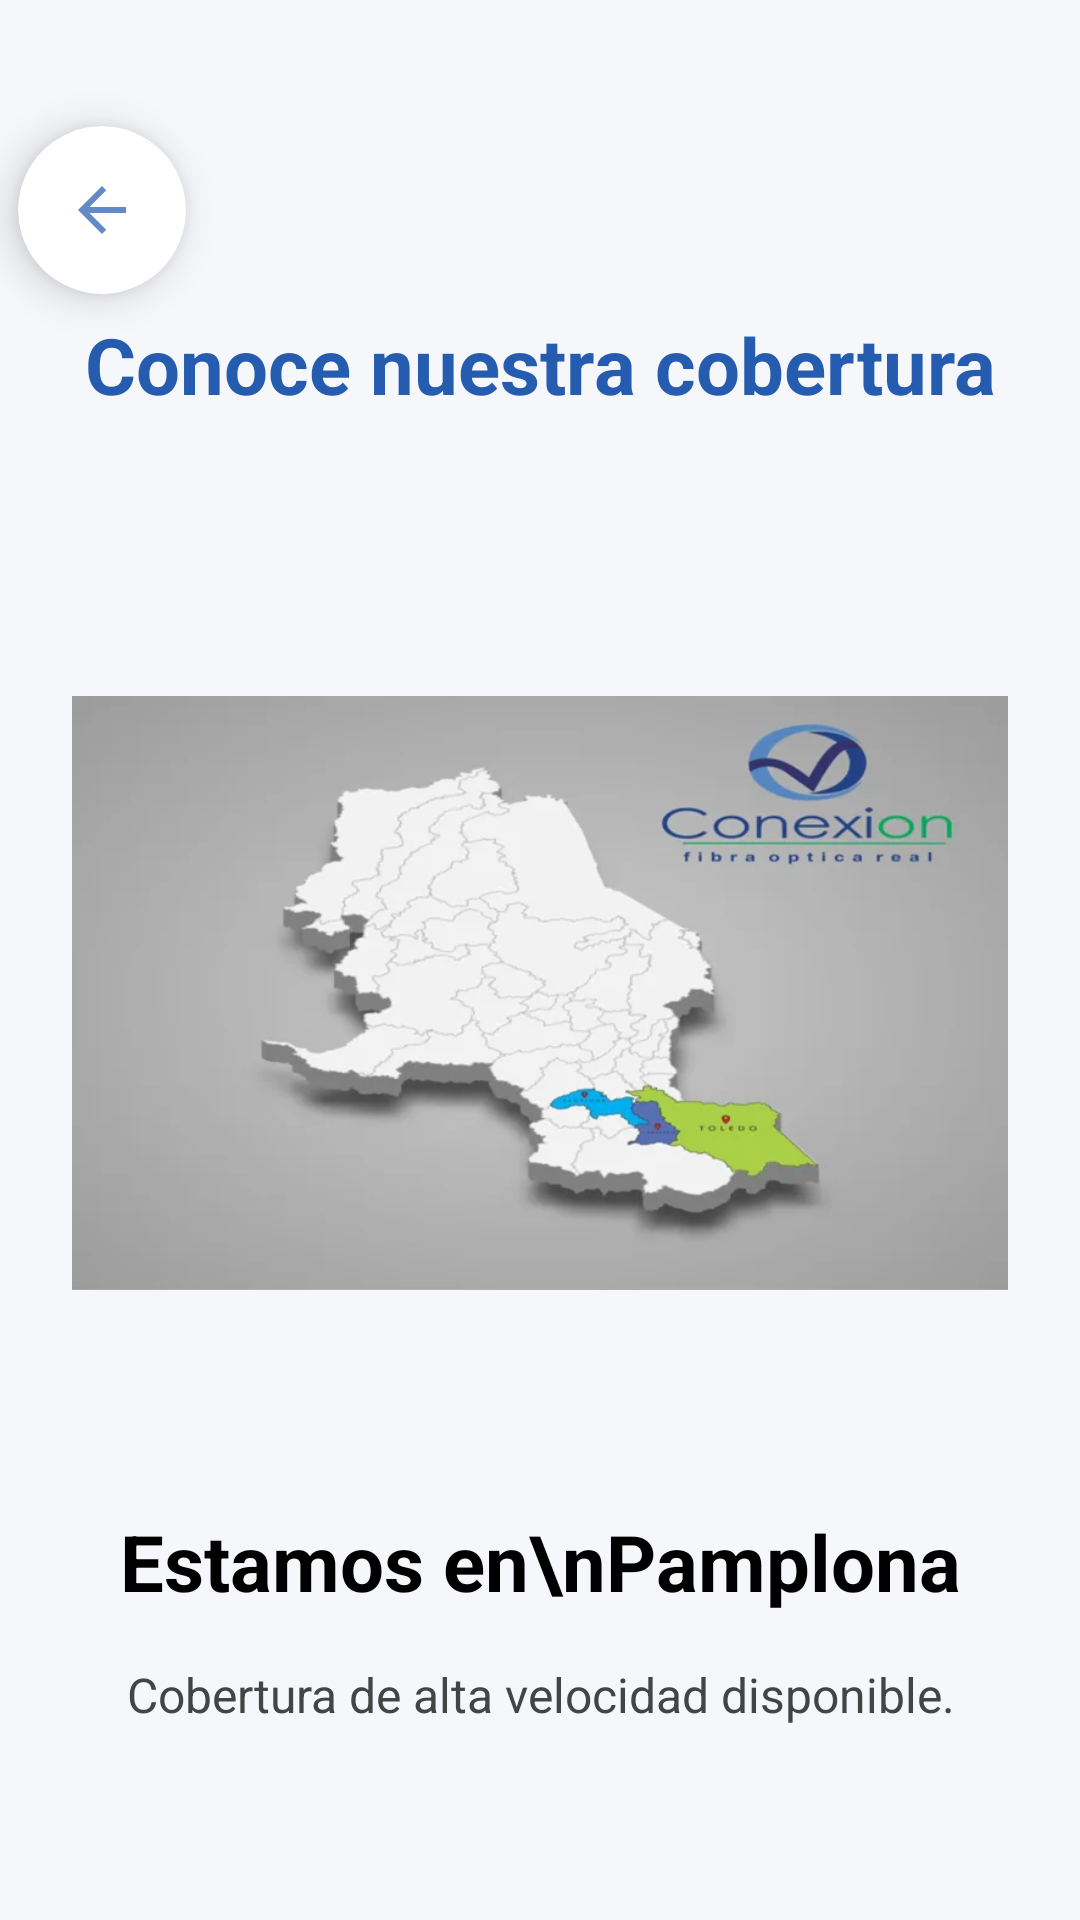

The Android layout XML behind this screen, and the referenced resources:
<!-- AndroidManifest.xml: application theme Theme.VconexionSAS -->
<!-- res/layout/fragment_cobertura.xml -->
<?xml version="1.0" encoding="utf-8"?>
<androidx.constraintlayout.widget.ConstraintLayout
    xmlns:android="http://schemas.android.com/apk/res/android"
    xmlns:app="http://schemas.android.com/apk/res-auto"
    android:layout_width="match_parent"
    android:layout_height="match_parent"
    android:background="#F5F7FA">

    

    

    

    
    <com.google.android.material.card.MaterialCardView
        android:id="@+id/backButtonCard"
        android:layout_width="56dp"
        android:layout_height="56dp"
        android:layout_marginStart="6dp"
        android:layout_marginTop="42dp"
        app:cardBackgroundColor="@color/white"
        app:cardCornerRadius="28dp"
        app:cardElevation="8dp"
        app:layout_constraintStart_toStartOf="parent"
        app:layout_constraintTop_toTopOf="parent">

        <ImageButton
            android:id="@+id/backButton"
            android:layout_width="match_parent"
            android:layout_height="match_parent"
            android:background="?attr/selectableItemBackgroundBorderless"
            android:contentDescription="@string/back_button"
            android:padding="12dp"
            android:scaleType="centerInside"
            app:tint="#265caf"
            android:src="@drawable/ic_back" />
    </com.google.android.material.card.MaterialCardView>
    <TextView
        android:id="@+id/tituloCobertura"
        android:layout_width="wrap_content"
        android:layout_height="wrap_content"
        android:layout_marginTop="104dp"
        android:text="Conoce nuestra cobertura"
        android:textAlignment="center"
        android:textColor="#265CAF"
        android:textSize="26sp"
        android:textStyle="bold"
        app:layout_constraintEnd_toEndOf="parent"
        app:layout_constraintStart_toStartOf="parent"
        app:layout_constraintTop_toTopOf="parent" />

    <ImageView
        android:id="@+id/mapImage"
        android:layout_width="0dp"
        android:layout_height="0dp"
        android:layout_marginTop="36dp"
        android:layout_marginStart="24dp"
        android:layout_marginEnd="24dp"
        android:adjustViewBounds="true"
        android:scaleType="fitCenter"
        android:src="@drawable/ic_mapa"
        app:layout_constraintDimensionRatio="1:1"
        app:layout_constraintEnd_toEndOf="parent"
        app:layout_constraintStart_toStartOf="parent"
        app:layout_constraintTop_toBottomOf="@+id/tituloCobertura" />


    <TextView
        android:id="@+id/textoUbicacion"
        android:layout_width="wrap_content"
        android:layout_height="wrap_content"
        android:layout_marginTop="16dp"
        android:text="Estamos en\nPamplona"
        android:textAlignment="center"
        android:textColor="#000000"
        android:textSize="26sp"
        android:textStyle="bold"
        app:layout_constraintEnd_toEndOf="parent"
        app:layout_constraintStart_toStartOf="parent"
        app:layout_constraintTop_toBottomOf="@+id/mapImage" />

    <TextView
        android:id="@+id/descripcionCobertura"
        android:layout_width="wrap_content"
        android:layout_height="wrap_content"
        android:layout_marginTop="16dp"
        android:text="Cobertura de alta velocidad disponible."
        android:textAlignment="center"
        android:textColor="#444444"
        android:textSize="16sp"
        android:fontFamily="sans-serif"
        app:layout_constraintTop_toBottomOf="@id/textoUbicacion"
        app:layout_constraintStart_toStartOf="parent"
        app:layout_constraintEnd_toEndOf="parent" />
</androidx.constraintlayout.widget.ConstraintLayout>
<!-- resources referenced by this layout -->
<resources>
  <color name="white">#FFFFFFFF</color>
  <!-- drawable ic_back (drawable) -->
  <vector xmlns:android="http://schemas.android.com/apk/res/android" android:alpha="0.72" android:autoMirrored="true" android:height="24dp" android:tint="#2E2B2B" android:viewportHeight="24" android:viewportWidth="24" android:width="24dp">
        
      <path android:fillColor="@android:color/white" android:pathData="M20,11H7.83l5.59,-5.59L12,4l-8,8 8,8 1.41,-1.41L7.83,13H20v-2z"/>
      
  </vector>
  <!-- drawable ic_mapa: webp bitmap (drawable, 13650 bytes) -->
  <string name="back_button">Atrás</string>
  <style name="Theme.VconexionSAS" parent="Theme.MaterialComponents.Light.NoActionBar">
          
      </style>
</resources>
